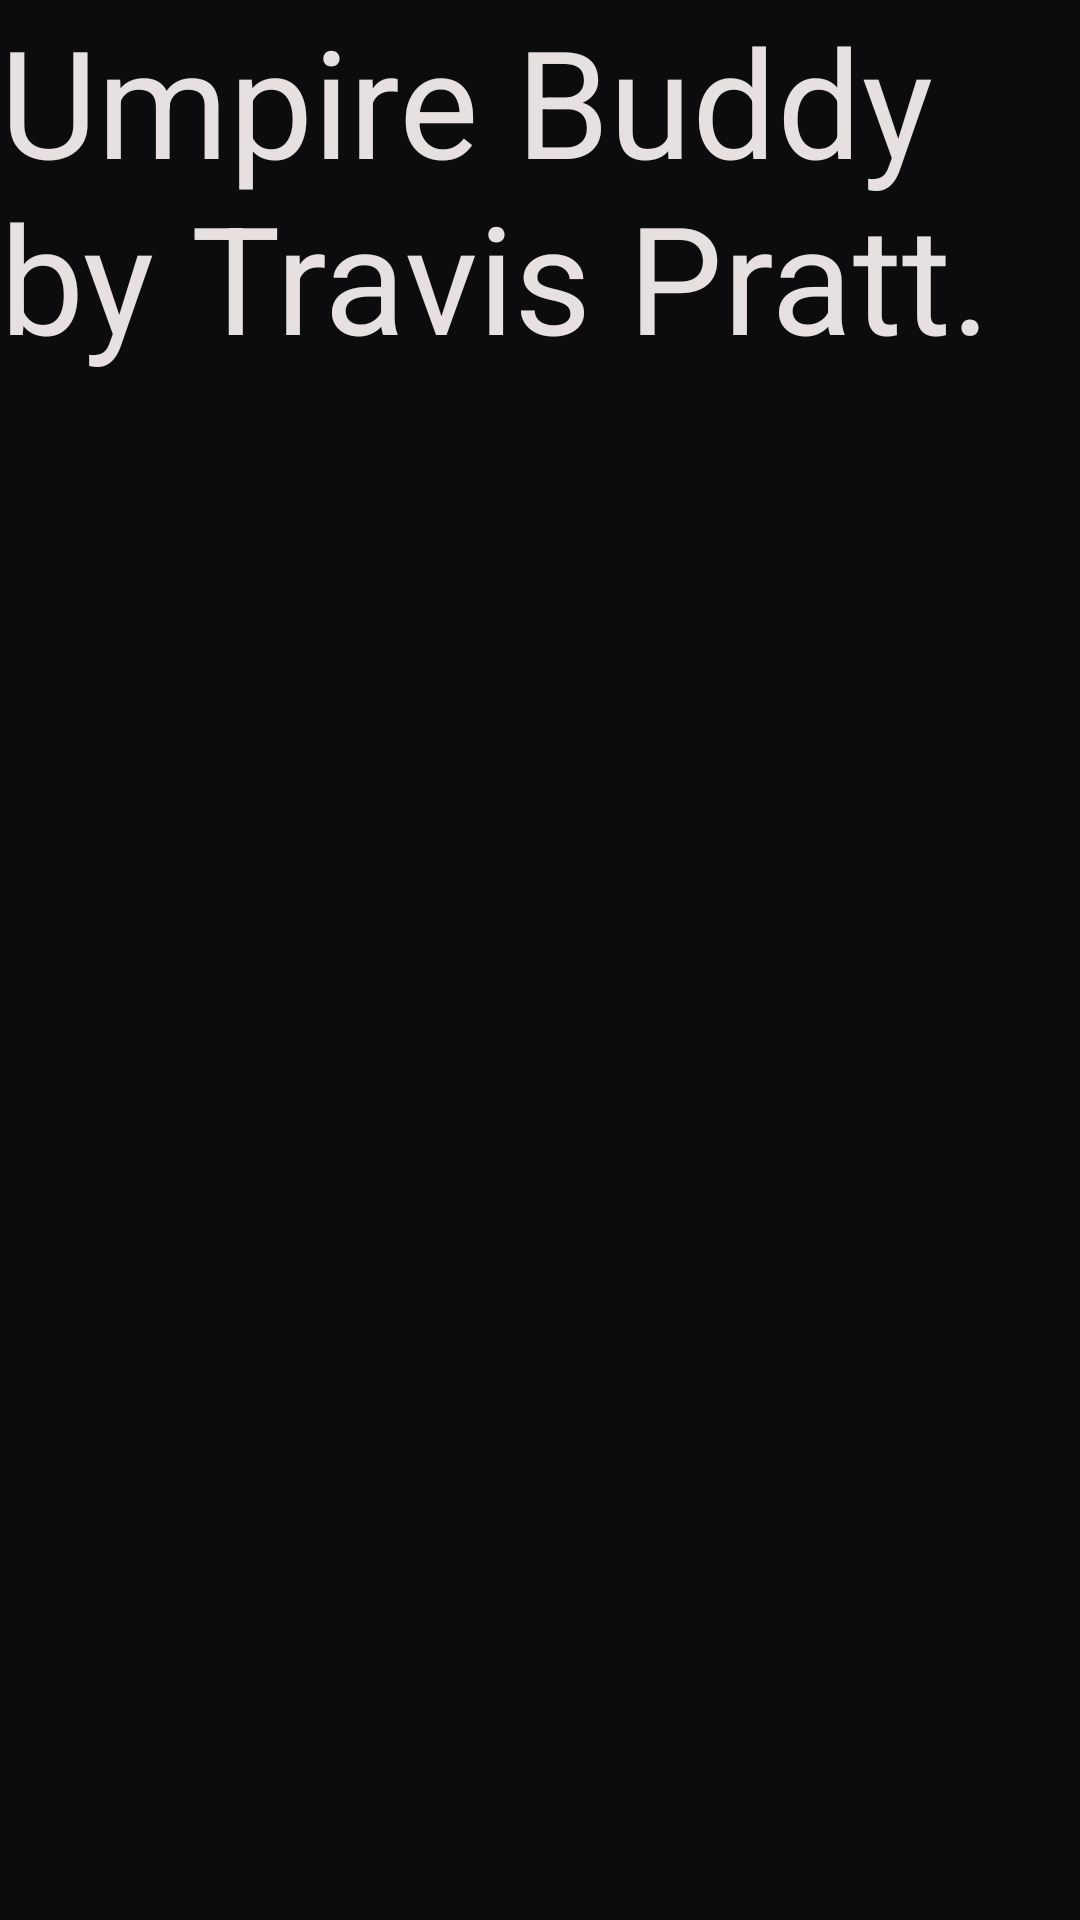

Write the Android layout XML for this screen, with the resource values it uses.
<!-- AndroidManifest.xml: application theme AppTheme -->
<!-- res/layout/activity_about.xml -->
<?xml version="1.0" encoding="utf-8"?>
<android.support.constraint.ConstraintLayout xmlns:android="http://schemas.android.com/apk/res/android"
    xmlns:app="http://schemas.android.com/apk/res-auto"
    xmlns:tools="http://schemas.android.com/tools"
    android:layout_width="match_parent"
    android:layout_height="match_parent"
    tools:context="com.example.travis.lab1cs449.umpireBuddy"
    android:background="@color/colorPrimaryDark">


    <TextView
        android:id="@+id/about_text"
        android:layout_width="match_parent"
        android:layout_height="wrap_content"
        android:text="Umpire Buddy by Travis Pratt."
        android:textColor="@color/colorWhite"
        android:textSize="50dp"
        app:layout_constraintTop_toTopOf="parent"
        android:layout_marginTop="0dp"
        android:layout_marginRight="0dp"
        app:layout_constraintRight_toRightOf="parent"
        android:layout_marginLeft="0dp"
        app:layout_constraintLeft_toLeftOf="parent" />
</android.support.constraint.ConstraintLayout>
<!-- resources referenced by this layout -->
<resources>
  <color name="colorPrimaryDark">#0c0c0e</color>
  <color name="colorWhite">#e6e0e0</color>
  <style name="AppTheme" parent="Theme.AppCompat.Light.DarkActionBar">
          
          <item name="colorPrimary">@color/colorPrimary</item>
          <item name="colorPrimaryDark">@color/colorPrimaryDark</item>
          <item name="colorAccent">@color/colorAccent</item>
          <item name="android:actionMenuTextColor">@color/colorWhite</item>
          <item name="android:textColorSecondary">@color/colorWhite</item>
          <item name="actionOverflowButtonStyle">@style/iconColor</item>
      </style>
  <color name="colorPrimary">#394797</color>
  <color name="colorAccent">#0d9e17</color>
  <style name="iconColor" parent="@style/Widget.AppCompat.ActionButton.Overflow">
          <item name="android:tint">@color/colorWhite</item>
      </style>
</resources>
